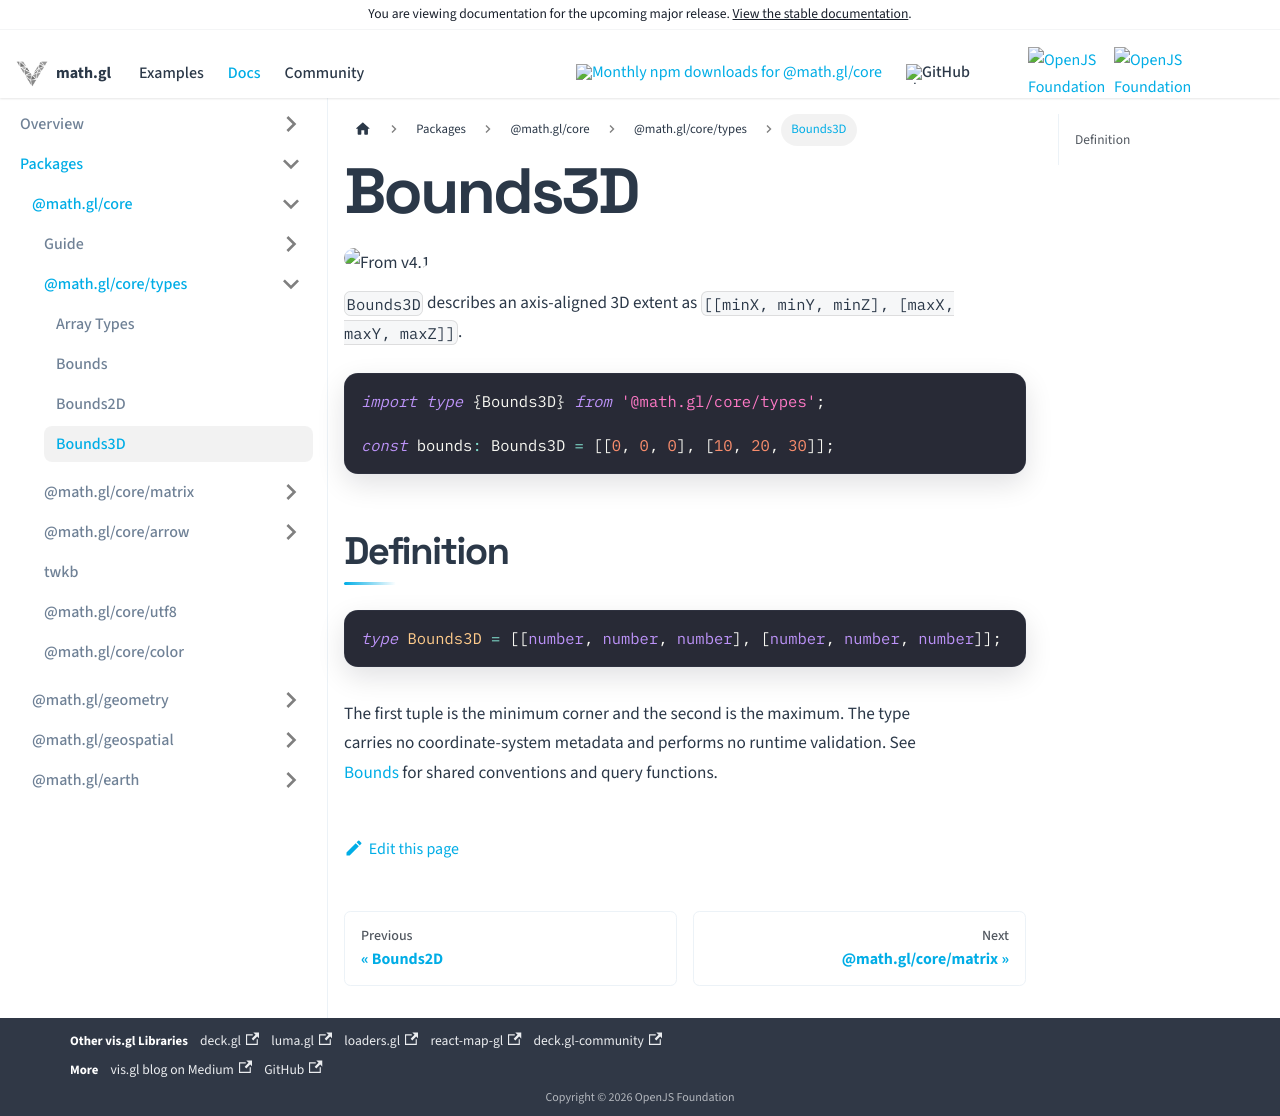

repository: visgl/math.gl · page: next/docs/modules/core/types/api-reference/bounds3d.html · generator: docusaurus

# Bounds3D

<p class="badges"><img src="https://img.shields.io/badge/From-v4.1-blue.svg?style=flat-square" alt="From v4.1" /></p>

`Bounds3D` describes an axis-aligned 3D extent as `[[minX, minY, minZ], [maxX, maxY, maxZ]]`.

```typescript
import type {Bounds3D} from '@math.gl/core/types';

const bounds: Bounds3D = [[0, 0, 0], [10, 20, 30]];
```

## Definition

```typescript
type Bounds3D = [[number, number, number], [number, number, number]];
```

The first tuple is the minimum corner and the second is the maximum. The type carries no coordinate-system metadata and performs no runtime validation. See [Bounds](./bounds.md) for shared conventions and query functions.
